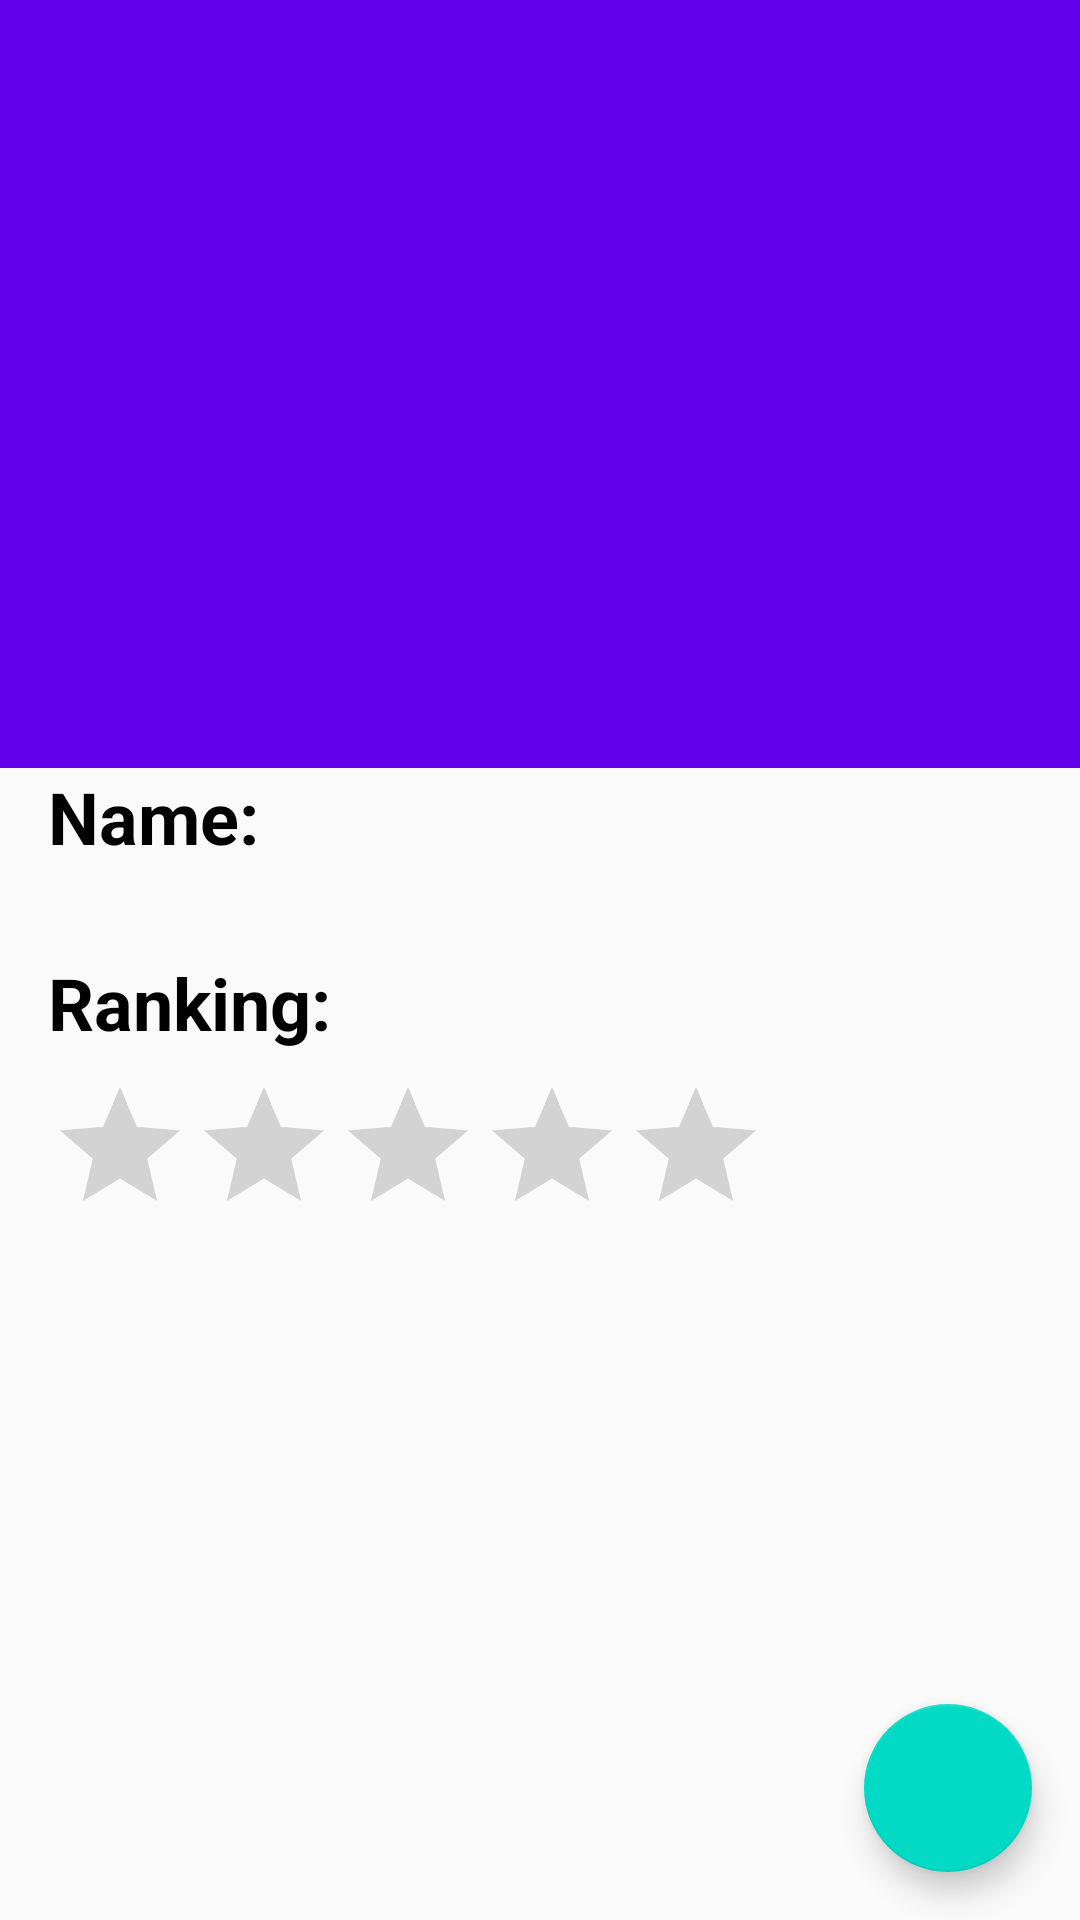

The Android layout XML behind this screen, and the referenced resources:
<!-- AndroidManifest.xml: activity theme NoActionBarAppTheme -->
<!-- res/layout/fragment_detail_place.xml -->
<android.support.design.widget.CoordinatorLayout xmlns:android="http://schemas.android.com/apk/res/android"
    xmlns:app="http://schemas.android.com/apk/res-auto"
    android:id="@+id/detail_content"
    android:layout_width="match_parent"
    android:layout_height="match_parent"
    android:fitsSystemWindows="true">

    <android.support.design.widget.AppBarLayout
        android:id="@+id/appbar"
        android:layout_width="match_parent"
        android:layout_height="@dimen/app_bar_height"
        android:fitsSystemWindows="true"
        android:theme="@style/ThemeOverlay.AppCompat.Dark.ActionBar">

        <android.support.design.widget.CollapsingToolbarLayout
            android:id="@+id/collapsing_toolbar"
            android:layout_width="match_parent"
            android:layout_height="match_parent"
            android:fitsSystemWindows="true"
            android:theme="@style/ThemeOverlay.AppCompat.Dark"
            app:contentScrim="?attr/colorPrimary"
            app:expandedTitleMarginEnd="@dimen/article_keylines"
            app:expandedTitleMarginStart="@dimen/md_keylines"
            app:layout_scrollFlags="scroll|exitUntilCollapsed">

            <ImageView
                android:id="@+id/place_imageview"
                android:layout_width="match_parent"
                android:layout_height="wrap_content"
                android:adjustViewBounds="true" />

            <android.support.v7.widget.Toolbar
                android:id="@+id/toolbar"
                android:layout_width="match_parent"
                android:layout_height="?attr/actionBarSize"
                app:layout_collapseMode="pin"
                app:popupTheme="@style/ThemeOverlay.AppCompat.Light" />

        </android.support.design.widget.CollapsingToolbarLayout>
    </android.support.design.widget.AppBarLayout>

    <LinearLayout
        android:layout_width="match_parent"
        android:layout_height="match_parent"
        android:orientation="vertical"
        app:layout_behavior="@string/appbar_scrolling_view_behavior">
    <TextView
       android:text="@string/title_name"
        style="@style/header_text"
        />
    <TextView
        android:id="@+id/place_name_attribute"
        style="@style/attribute_text"

        />
    <TextView
        android:text="@string/title_ranking"
        style="@style/header_text"

        />
    <RatingBar
        android:id="@+id/place_ranking_attribute"
        android:layout_width="wrap_content"
        android:layout_height="wrap_content"
        android:numStars="5"
        android:isIndicator="true"
        android:progressTint="#3F51B5"

        style="@style/attribute_text"

        />

    <RelativeLayout

        android:layout_width="match_parent"
        android:layout_height="wrap_content"
        android:paddingTop="16dp"
        >
        
         </RelativeLayout>
    </LinearLayout>

    <android.support.design.widget.FloatingActionButton
        android:id="@+id/map_button"
        android:layout_width="wrap_content"
        android:layout_height="wrap_content"
        android:layout_margin="16dp"
        android:layout_gravity="bottom|end"/>
</android.support.design.widget.CoordinatorLayout>
<!-- resources referenced by this layout -->
<resources>
  <dimen name="app_bar_height">256dp</dimen>
  <dimen name="article_keylines">720dp</dimen>
  <dimen name="md_keylines">16dp</dimen>
  <string name="button_map_text">Show place on map</string>
  <string name="title_name">Name:</string>
  <string name="title_ranking">Ranking:</string>
  <style name="attribute_text">
          <item name="android:layout_width">match_parent</item>
          <item name="android:layout_height">wrap_content</item>
          <item name="android:textSize">16sp</item>
          <item name="android:textColor">@color/colorPrimaryDark</item>
          <item name="android:textStyle">bold</item>
          <item name="android:layout_marginLeft">16dp</item>
      </style>
  <style name="header_text">
          <item name="android:layout_width">match_parent</item>
          <item name="android:layout_height">wrap_content</item>
          <item name="android:textSize">24sp</item>
          <item name="android:textColor">@color/black</item>
          <item name="android:textStyle">bold</item>
          <item name="android:layout_marginBottom">8dp</item>
          <item name="android:layout_marginLeft">16dp</item>
      </style>
  <style name="NoActionBarAppTheme" parent="Theme.AppCompat.Light.NoActionBar">
          
          <item name="colorPrimary">@color/colorPrimary</item>
          <item name="colorPrimaryDark">@color/colorPrimaryDark</item>
          <item name="colorAccent">@color/colorAccent</item>
      </style>
  <!-- not gathered from this repository: default colours our renderer supplied (Android Studio template values) -->
  <color name="black">#FF000000</color>
  <color name="colorPrimary">#FF6200EE</color>
  <color name="colorPrimaryDark">#FF3700B3</color>
  <color name="colorAccent">#FF03DAC5</color>
</resources>
